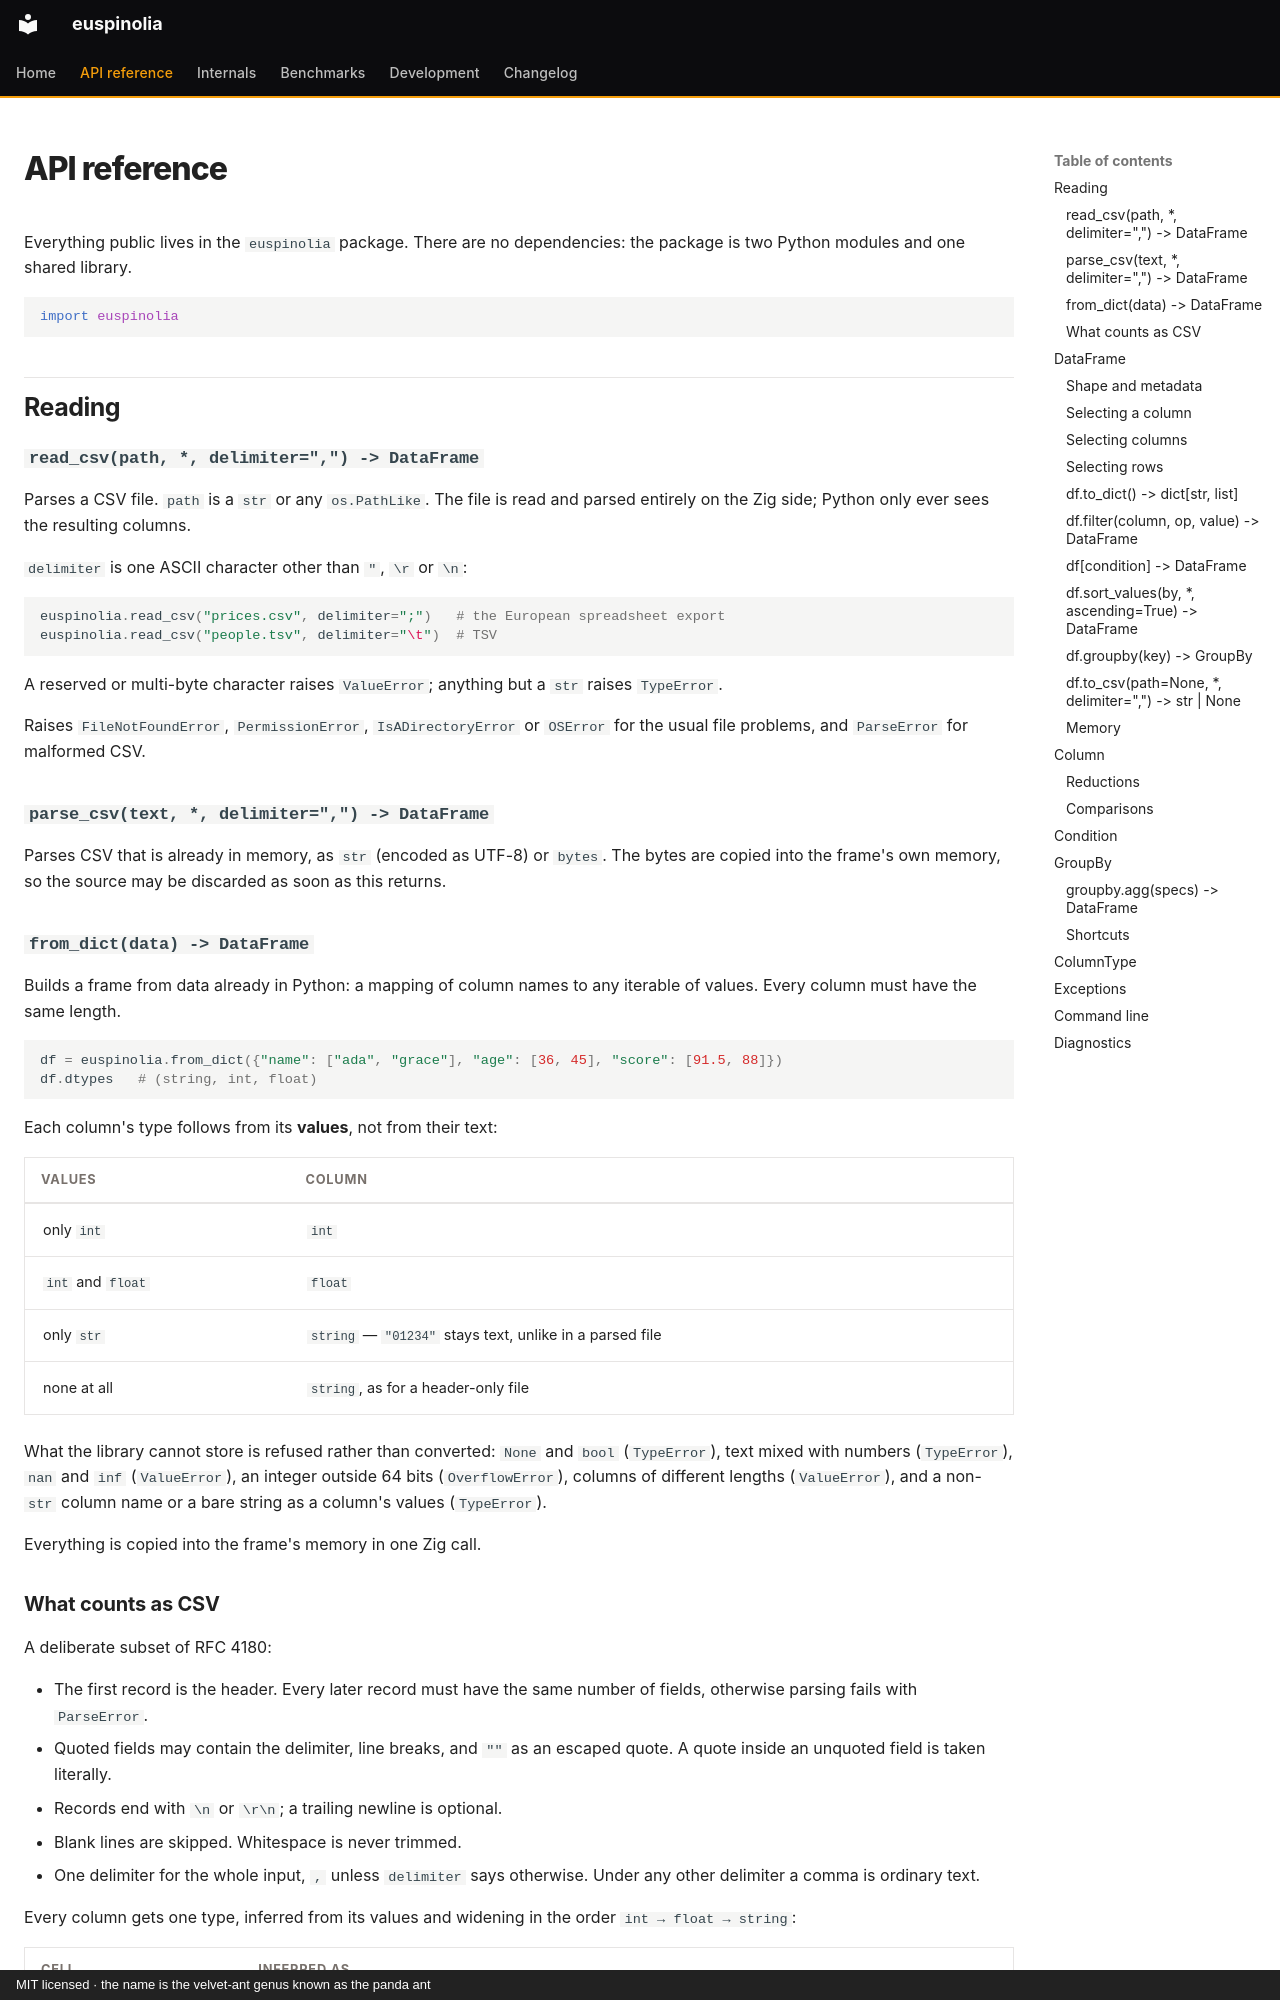

repository: Huseynteymurzade28/euspinolia · page: api/index.html · generator: mkdocs · copyright: MIT licensed · the name is the velvet-ant genus known as the panda ant

# API reference

Everything public lives in the `euspinolia` package. There are no
dependencies: the package is two Python modules and one shared library.

```python
import euspinolia
```

## Reading

### `read_csv(path, *, delimiter=",") -> DataFrame`

Parses a CSV file. `path` is a `str` or any `os.PathLike`. The file is read
and parsed entirely on the Zig side; Python only ever sees the resulting
columns.

`delimiter` is one ASCII character other than `"`, `\r` or `\n`:

```python
euspinolia.read_csv("prices.csv", delimiter=";")   # the European spreadsheet export
euspinolia.read_csv("people.tsv", delimiter="\t")  # TSV
```

A reserved or multi-byte character raises `ValueError`; anything but a `str`
raises `TypeError`.

Raises `FileNotFoundError`, `PermissionError`, `IsADirectoryError` or
`OSError` for the usual file problems, and `ParseError` for malformed CSV.

### `parse_csv(text, *, delimiter=",") -> DataFrame`

Parses CSV that is already in memory, as `str` (encoded as UTF-8) or `bytes`.
The bytes are copied into the frame's own memory, so the source may be
discarded as soon as this returns.

### `from_dict(data) -> DataFrame`

Builds a frame from data already in Python: a mapping of column names to
any iterable of values. Every column must have the same length.

```python
df = euspinolia.from_dict({"name": ["ada", "grace"], "age": [36, 45], "score": [91.5, 88]})
df.dtypes   # (string, int, float)
```

Each column's type follows from its **values**, not from their text:

| values | column |
|---|---|
| only `int` | `int` |
| `int` and `float` | `float` |
| only `str` | `string` — `"01234"` stays text, unlike in a parsed file |
| none at all | `string`, as for a header-only file |

What the library cannot store is refused rather than converted: `None` and
`bool` (`TypeError`), text mixed with numbers (`TypeError`), `nan` and `inf`
(`ValueError`), an integer outside 64 bits (`OverflowError`), columns of
different lengths (`ValueError`), and a non-`str` column name or a bare
string as a column's values (`TypeError`).

Everything is copied into the frame's memory in one Zig call.
